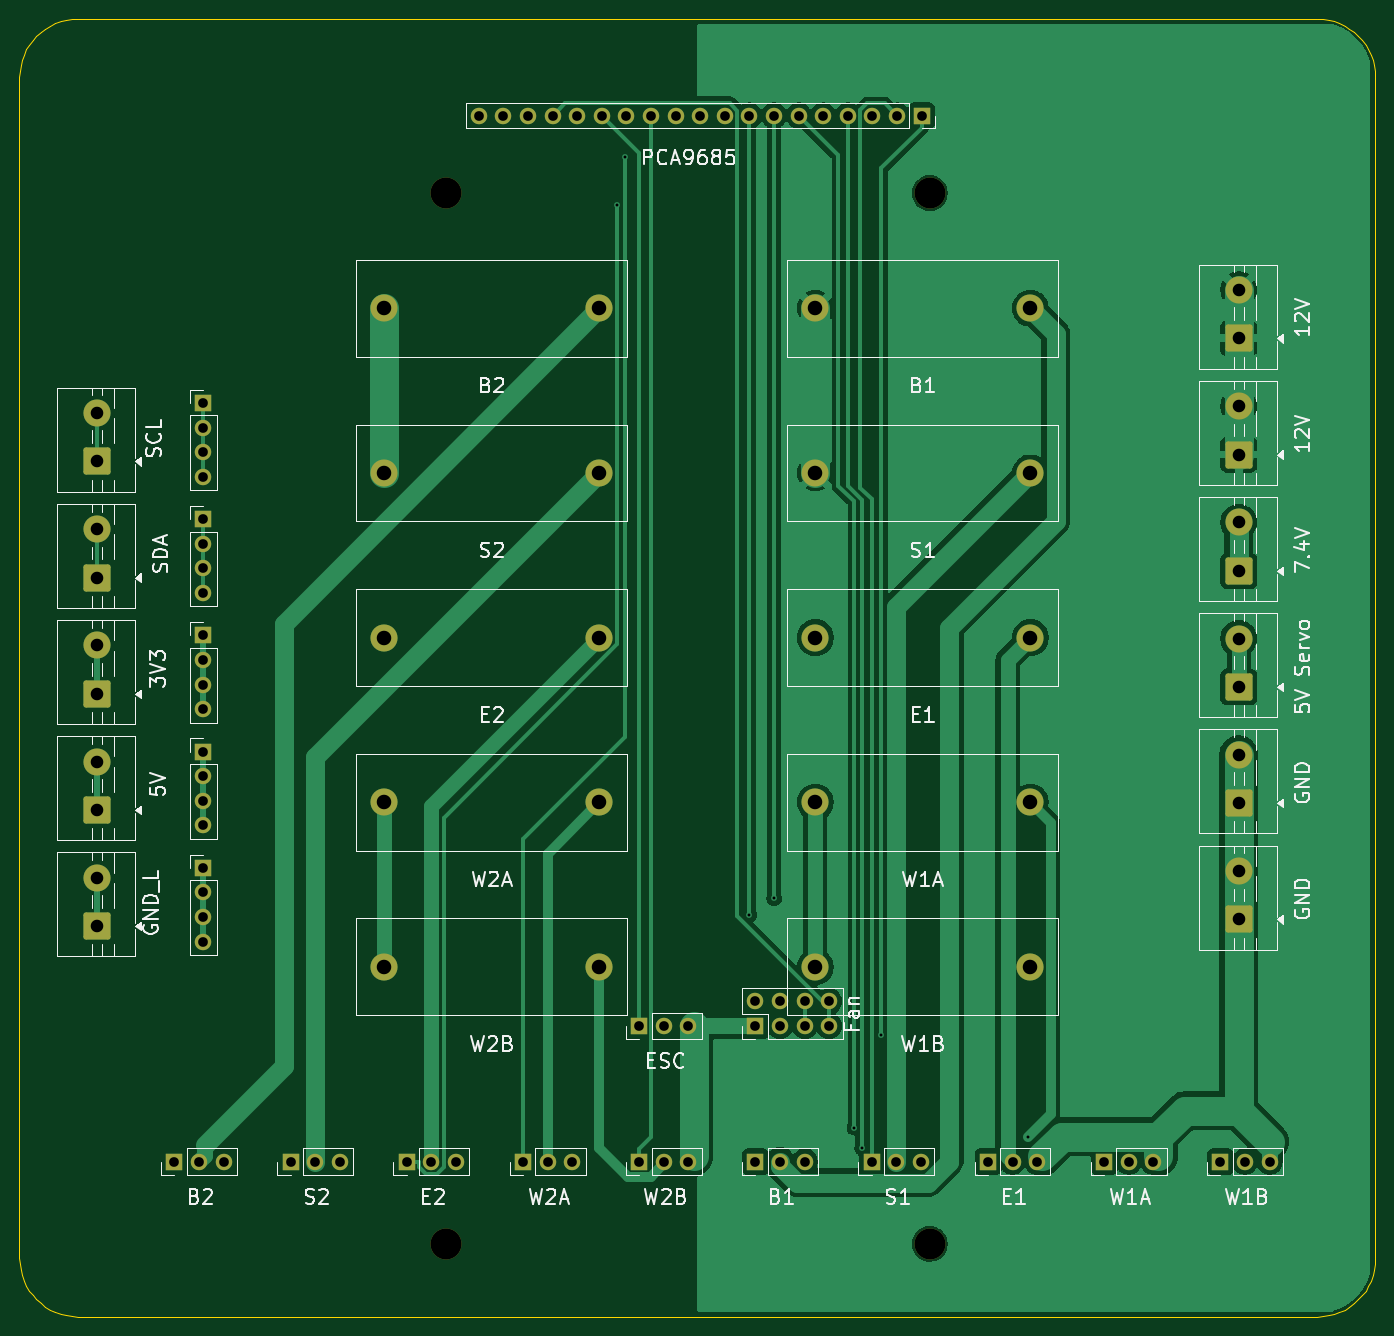
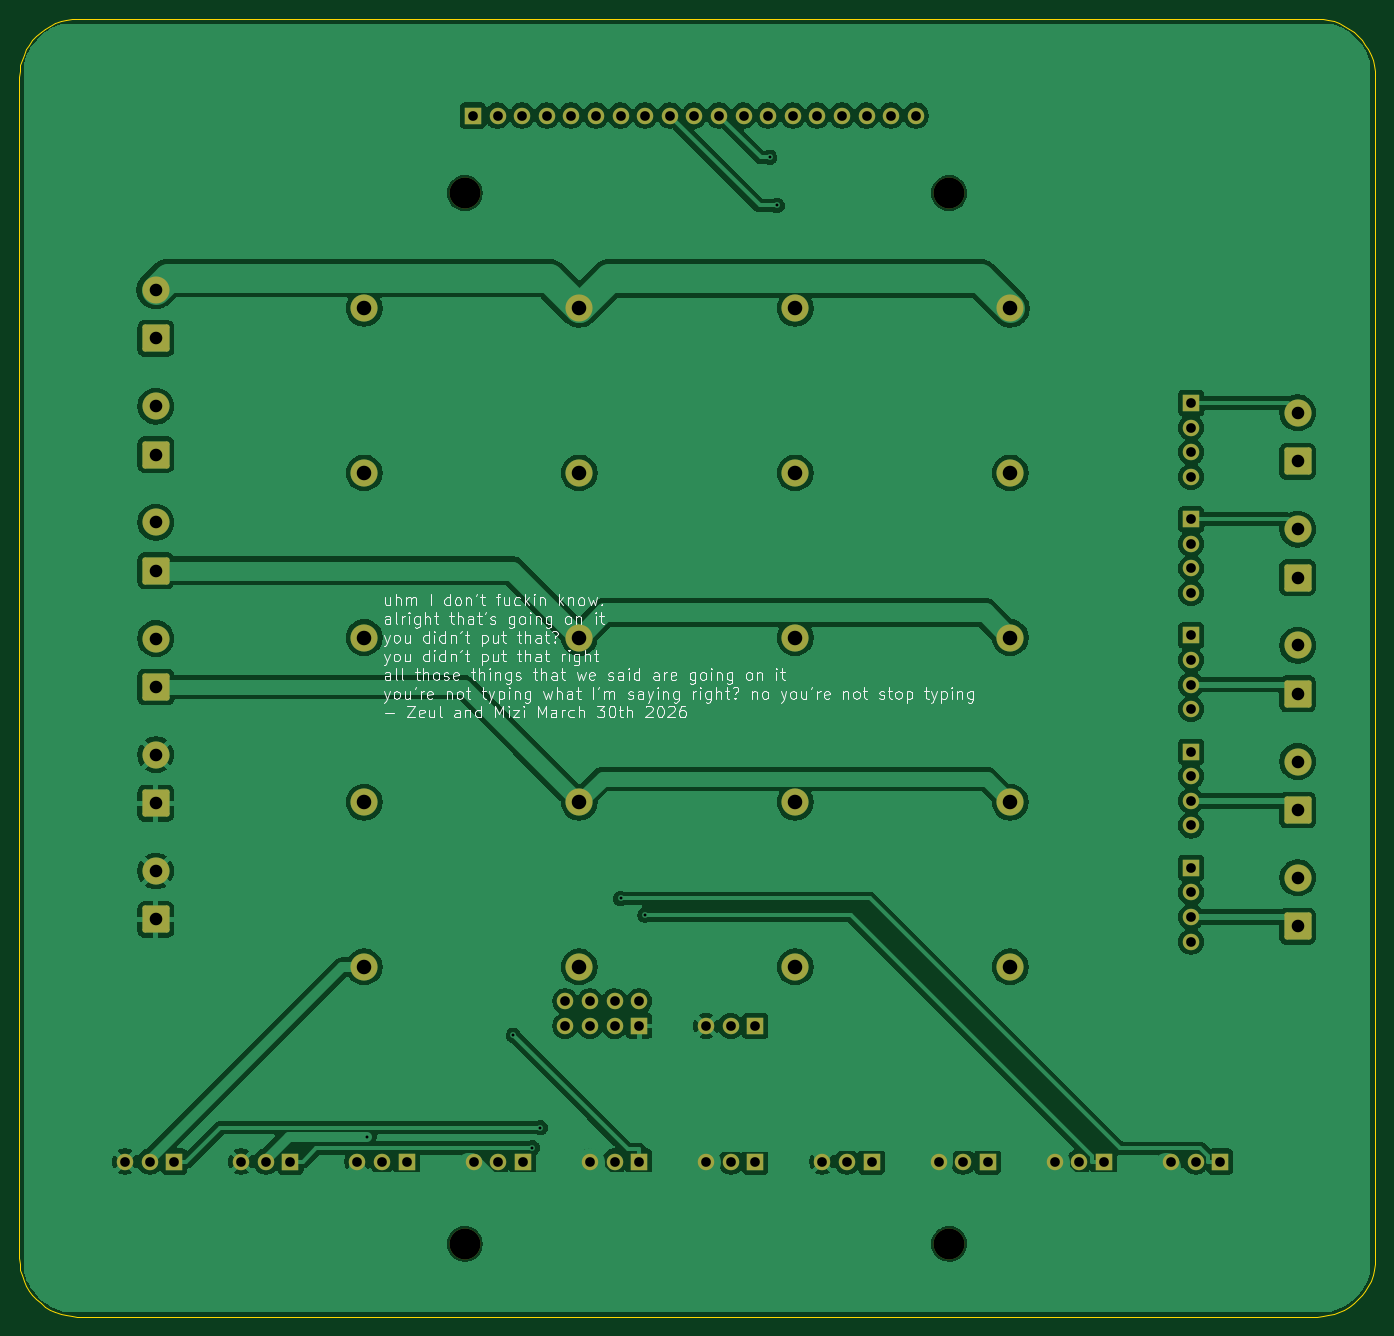
Circuit board: 8 layer files. Board 140.0 x 134.0 mm.
- bottom_copper: geodude-carrier-B_Cu.gbl (180592 bytes)
- bottom_mask: geodude-carrier-B_Mask.gbs (5406 bytes)
- bottom_silk: geodude-carrier-B_Silkscreen.gbo (83765 bytes)
- outline: geodude-carrier-Edge_Cuts.gm1 (3830 bytes)
- top_copper: geodude-carrier-F_Cu.gtl (72464 bytes)
- top_mask: geodude-carrier-F_Mask.gts (5406 bytes)
- top_silk: geodude-carrier-F_Silkscreen.gto (64607 bytes)
- drill: geodude-carrier.drl (2387 bytes)

=== bottom_copper: geodude-carrier-B_Cu.gbl (180592 bytes, source omitted) ===
=== bottom_mask: geodude-carrier-B_Mask.gbs (5406 bytes, source omitted) ===
=== bottom_silk: geodude-carrier-B_Silkscreen.gbo (83765 bytes, source omitted) ===
=== outline: geodude-carrier-Edge_Cuts.gm1 ===
%TF.GenerationSoftware,KiCad,Pcbnew,10.0.0*%
%TF.CreationDate,2026-03-30T20:12:30-04:00*%
%TF.ProjectId,geodude-carrier,67656f64-7564-4652-9d63-617272696572,rev?*%
%TF.SameCoordinates,Original*%
%TF.FileFunction,Profile,NP*%
%FSLAX46Y46*%
G04 Gerber Fmt 4.6, Leading zero omitted, Abs format (unit mm)*
G04 Created by KiCad (PCBNEW 10.0.0) date 2026-03-30 20:12:30*
%MOMM*%
%LPD*%
G01*
G04 APERTURE LIST*
%TA.AperFunction,Profile*%
%ADD10C,0.100000*%
%TD*%
G04 APERTURE END LIST*
D10*
X5000000Y-20000000D02*
X5028891Y-19411897D01*
X5000000Y-142000000D02*
X5000000Y-20000000D01*
X5028891Y-19411897D02*
X5115288Y-18829458D01*
X5028891Y-142588102D02*
X5000000Y-142000000D01*
X5115288Y-18829458D02*
X5258357Y-18258291D01*
X5115288Y-143170541D02*
X5028891Y-142588102D01*
X5258357Y-18258291D02*
X5456722Y-17703899D01*
X5258357Y-143741708D02*
X5115288Y-143170541D01*
X5456722Y-17703899D02*
X5708472Y-17171619D01*
X5456722Y-144296100D02*
X5258357Y-143741708D01*
X5708472Y-17171619D02*
X6011182Y-16666578D01*
X5708472Y-144828380D02*
X5456722Y-144296100D01*
X6011182Y-16666578D02*
X6361937Y-16193640D01*
X6011182Y-145333421D02*
X5708472Y-144828380D01*
X6361937Y-16193640D02*
X6757359Y-15757359D01*
X6361937Y-145806359D02*
X6011182Y-145333421D01*
X6757359Y-15757359D02*
X7193640Y-15361937D01*
X6757359Y-146242640D02*
X6361937Y-145806359D01*
X7193640Y-15361937D02*
X7666578Y-15011182D01*
X7193640Y-146638062D02*
X6757359Y-146242640D01*
X7666578Y-15011182D02*
X8171619Y-14708472D01*
X7666578Y-146988817D02*
X7193640Y-146638062D01*
X8171619Y-14708472D02*
X8703899Y-14456722D01*
X8171619Y-147291527D02*
X7666578Y-146988817D01*
X8703899Y-14456722D02*
X9258291Y-14258357D01*
X8703899Y-147543277D02*
X8171619Y-147291527D01*
X9258291Y-14258357D02*
X9829458Y-14115288D01*
X9258291Y-147741642D02*
X8703899Y-147543277D01*
X9829458Y-14115288D02*
X10411897Y-14028891D01*
X9829458Y-147884711D02*
X9258291Y-147741642D01*
X10411897Y-14028891D02*
X10999999Y-14000000D01*
X10411897Y-147971108D02*
X9829458Y-147884711D01*
X11000000Y-14000000D02*
X139000000Y-14000000D01*
X11000000Y-148000000D02*
X10411897Y-147971108D01*
X139000000Y-14000000D02*
X139588102Y-14028891D01*
X139000000Y-148000000D02*
X11000000Y-148000000D01*
X139588102Y-14028891D02*
X140170541Y-14115288D01*
X139588102Y-147971108D02*
X139000000Y-148000000D01*
X140170541Y-14115288D02*
X140741708Y-14258357D01*
X140170541Y-147884711D02*
X139588102Y-147971108D01*
X140741708Y-14258357D02*
X141296100Y-14456722D01*
X140741708Y-147741642D02*
X140170541Y-147884711D01*
X141296100Y-14456722D02*
X141828380Y-14708472D01*
X141296100Y-147543277D02*
X140741708Y-147741642D01*
X141828380Y-14708472D02*
X142333421Y-15011182D01*
X141828380Y-147291527D02*
X141296100Y-147543277D01*
X142333421Y-15011182D02*
X142806359Y-15361937D01*
X142333421Y-146988817D02*
X141828380Y-147291527D01*
X142806359Y-15361937D02*
X143242640Y-15757359D01*
X142806359Y-146638062D02*
X142333421Y-146988817D01*
X143242640Y-15757359D02*
X143638062Y-16193640D01*
X143242640Y-146242640D02*
X142806359Y-146638062D01*
X143638062Y-16193640D02*
X143988817Y-16666578D01*
X143638062Y-145806359D02*
X143242640Y-146242640D01*
X143988817Y-16666578D02*
X144291527Y-17171619D01*
X143988817Y-145333421D02*
X143638062Y-145806359D01*
X144291527Y-17171619D02*
X144543277Y-17703899D01*
X144291527Y-144828380D02*
X143988817Y-145333421D01*
X144543277Y-17703899D02*
X144741642Y-18258291D01*
X144543277Y-144296100D02*
X144291527Y-144828380D01*
X144741642Y-18258291D02*
X144884711Y-18829458D01*
X144741642Y-143741708D02*
X144543277Y-144296100D01*
X144884711Y-18829458D02*
X144971108Y-19411897D01*
X144884711Y-143170541D02*
X144741642Y-143741708D01*
X144971108Y-19411897D02*
X145000000Y-20000000D01*
X144971108Y-142588102D02*
X144884711Y-143170541D01*
X145000000Y-20000000D02*
X145000000Y-142000000D01*
X145000000Y-142000000D02*
X144971108Y-142588102D01*
M02*

=== top_copper: geodude-carrier-F_Cu.gtl (72464 bytes, source omitted) ===
=== top_mask: geodude-carrier-F_Mask.gts ===
%TF.GenerationSoftware,KiCad,Pcbnew,10.0.0*%
%TF.CreationDate,2026-03-30T20:12:30-04:00*%
%TF.ProjectId,geodude-carrier,67656f64-7564-4652-9d63-617272696572,rev?*%
%TF.SameCoordinates,Original*%
%TF.FileFunction,Soldermask,Top*%
%TF.FilePolarity,Negative*%
%FSLAX46Y46*%
G04 Gerber Fmt 4.6, Leading zero omitted, Abs format (unit mm)*
G04 Created by KiCad (PCBNEW 10.0.0) date 2026-03-30 20:12:30*
%MOMM*%
%LPD*%
G01*
G04 APERTURE LIST*
G04 Aperture macros list*
%AMRoundRect*
0 Rectangle with rounded corners*
0 $1 Rounding radius*
0 $2 $3 $4 $5 $6 $7 $8 $9 X,Y pos of 4 corners*
0 Add a 4 corners polygon primitive as box body*
4,1,4,$2,$3,$4,$5,$6,$7,$8,$9,$2,$3,0*
0 Add four circle primitives for the rounded corners*
1,1,$1+$1,$2,$3*
1,1,$1+$1,$4,$5*
1,1,$1+$1,$6,$7*
1,1,$1+$1,$8,$9*
0 Add four rect primitives between the rounded corners*
20,1,$1+$1,$2,$3,$4,$5,0*
20,1,$1+$1,$4,$5,$6,$7,0*
20,1,$1+$1,$6,$7,$8,$9,0*
20,1,$1+$1,$8,$9,$2,$3,0*%
G04 Aperture macros list end*
%ADD10C,2.800000*%
%ADD11R,1.700000X1.700000*%
%ADD12C,1.700000*%
%ADD13RoundRect,0.250001X1.149999X-1.149999X1.149999X1.149999X-1.149999X1.149999X-1.149999X-1.149999X0*%
%ADD14C,3.200000*%
G04 APERTURE END LIST*
D10*
%TO.C,F2*%
X87185000Y-60900000D03*
X109385000Y-60900000D03*
%TD*%
D11*
%TO.C,SV4*%
X117000000Y-132000000D03*
D12*
X119540000Y-132000000D03*
X122080000Y-132000000D03*
%TD*%
D11*
%TO.C,J_FAN*%
X81000000Y-118000000D03*
D12*
X81000000Y-115460000D03*
X83540000Y-118000000D03*
X83540000Y-115460000D03*
X86080000Y-118000000D03*
X86080000Y-115460000D03*
X88620000Y-118000000D03*
X88620000Y-115460000D03*
%TD*%
D10*
%TO.C,F6*%
X42685000Y-43900000D03*
X64885000Y-43900000D03*
%TD*%
D11*
%TO.C,SV2*%
X93000000Y-132000000D03*
D12*
X95540000Y-132000000D03*
X98080000Y-132000000D03*
%TD*%
D13*
%TO.C,J4*%
X130900000Y-107000000D03*
D10*
X130900000Y-102000000D03*
%TD*%
D11*
%TO.C,SV6*%
X21000000Y-132000000D03*
D12*
X23540000Y-132000000D03*
X26080000Y-132000000D03*
%TD*%
D11*
%TO.C,J41*%
X24000000Y-65680000D03*
D12*
X24000000Y-68220000D03*
X24000000Y-70760000D03*
X24000000Y-73300000D03*
%TD*%
D13*
%TO.C,J2*%
X130900000Y-59000000D03*
D10*
X130900000Y-54000000D03*
%TD*%
D13*
%TO.C,J34*%
X13000000Y-83700000D03*
D10*
X13000000Y-78700000D03*
%TD*%
D13*
%TO.C,J32*%
X13000000Y-71700000D03*
D10*
X13000000Y-66700000D03*
%TD*%
D11*
%TO.C,SV1*%
X81000000Y-132000000D03*
D12*
X83540000Y-132000000D03*
X86080000Y-132000000D03*
%TD*%
D11*
%TO.C,J_ESC*%
X69000000Y-118000000D03*
D12*
X71540000Y-118000000D03*
X74080000Y-118000000D03*
%TD*%
D11*
%TO.C,SV3*%
X105000000Y-132000000D03*
D12*
X107540000Y-132000000D03*
X110080000Y-132000000D03*
%TD*%
D14*
%TO.C,MH3*%
X49000000Y-140500000D03*
%TD*%
D13*
%TO.C,J37*%
X13000000Y-95700000D03*
D10*
X13000000Y-90700000D03*
%TD*%
D11*
%TO.C,J44*%
X24000000Y-101680000D03*
D12*
X24000000Y-104220000D03*
X24000000Y-106760000D03*
X24000000Y-109300000D03*
%TD*%
D11*
%TO.C,SV10*%
X69000000Y-132000000D03*
D12*
X71540000Y-132000000D03*
X74080000Y-132000000D03*
%TD*%
D11*
%TO.C,SV7*%
X33000000Y-132000000D03*
D12*
X35540000Y-132000000D03*
X38080000Y-132000000D03*
%TD*%
D10*
%TO.C,F7*%
X42685000Y-60900000D03*
X64885000Y-60900000D03*
%TD*%
D13*
%TO.C,J1*%
X130900000Y-47000000D03*
D10*
X130900000Y-42000000D03*
%TD*%
D14*
%TO.C,MH1*%
X49000000Y-32000000D03*
%TD*%
D11*
%TO.C,SV9*%
X57000000Y-132000000D03*
D12*
X59540000Y-132000000D03*
X62080000Y-132000000D03*
%TD*%
D11*
%TO.C,SV5*%
X129000000Y-132000000D03*
D12*
X131540000Y-132000000D03*
X134080000Y-132000000D03*
%TD*%
D11*
%TO.C,J43*%
X24000000Y-89680000D03*
D12*
X24000000Y-92220000D03*
X24000000Y-94760000D03*
X24000000Y-97300000D03*
%TD*%
D13*
%TO.C,J39*%
X13000000Y-107700000D03*
D10*
X13000000Y-102700000D03*
%TD*%
D11*
%TO.C,SV8*%
X45000000Y-132000000D03*
D12*
X47540000Y-132000000D03*
X50080000Y-132000000D03*
%TD*%
D11*
%TO.C,J40*%
X24000000Y-53680000D03*
D12*
X24000000Y-56220000D03*
X24000000Y-58760000D03*
X24000000Y-61300000D03*
%TD*%
D13*
%TO.C,J6*%
X130900000Y-83000000D03*
D10*
X130900000Y-78000000D03*
%TD*%
%TO.C,F4*%
X87185000Y-94900000D03*
X109385000Y-94900000D03*
%TD*%
D14*
%TO.C,MH2*%
X99000000Y-32000000D03*
%TD*%
D10*
%TO.C,F3*%
X87185000Y-77900000D03*
X109385000Y-77900000D03*
%TD*%
D13*
%TO.C,J5*%
X130900000Y-71000000D03*
D10*
X130900000Y-66000000D03*
%TD*%
D13*
%TO.C,J31*%
X13000000Y-59700000D03*
D10*
X13000000Y-54700000D03*
%TD*%
%TO.C,F5*%
X87185000Y-111900000D03*
X109385000Y-111900000D03*
%TD*%
%TO.C,F9*%
X42685000Y-94900000D03*
X64885000Y-94900000D03*
%TD*%
D11*
%TO.C,J42*%
X24000000Y-77680000D03*
D12*
X24000000Y-80220000D03*
X24000000Y-82760000D03*
X24000000Y-85300000D03*
%TD*%
D14*
%TO.C,MH4*%
X99000000Y-140500000D03*
%TD*%
D13*
%TO.C,J3*%
X130900000Y-95000000D03*
D10*
X130900000Y-90000000D03*
%TD*%
%TO.C,F8*%
X42685000Y-77900000D03*
X64885000Y-77900000D03*
%TD*%
D11*
%TO.C,J_PCA*%
X98160000Y-24000000D03*
D12*
X95620000Y-24000000D03*
X93080000Y-24000000D03*
X90540000Y-24000000D03*
X88000000Y-24000000D03*
X85460000Y-24000000D03*
X82920000Y-24000000D03*
X80380000Y-24000000D03*
X77840000Y-24000000D03*
X75300000Y-24000000D03*
X72760000Y-24000000D03*
X70220000Y-24000000D03*
X67680000Y-24000000D03*
X65140000Y-24000000D03*
X62600000Y-24000000D03*
X60060000Y-24000000D03*
X57520000Y-24000000D03*
X54980000Y-24000000D03*
X52440000Y-24000000D03*
%TD*%
D10*
%TO.C,F1*%
X87185000Y-43900000D03*
X109385000Y-43900000D03*
%TD*%
%TO.C,F10*%
X42685000Y-111900000D03*
X64885000Y-111900000D03*
%TD*%
M02*

=== top_silk: geodude-carrier-F_Silkscreen.gto (64607 bytes, source omitted) ===
=== drill: geodude-carrier.drl ===
M48
; DRILL file KiCad 10.0.0 date 2026-03-30T20:12:31
; FORMAT={-:-/ absolute / metric / decimal}
; #@! TF.CreationDate,2026-03-30T20:12:31-04:00
; #@! TF.GenerationSoftware,Kicad,Pcbnew,10.0.0
; #@! TF.FileFunction,MixedPlating,1,2
FMAT,2
METRIC
; #@! TA.AperFunction,Plated,PTH,ViaDrill
T1C0.300
; #@! TA.AperFunction,Plated,PTH,ComponentDrill
T2C1.000
; #@! TA.AperFunction,Plated,PTH,ComponentDrill
T3C1.300
; #@! TA.AperFunction,Plated,PTH,ComponentDrill
T4C1.500
; #@! TA.AperFunction,NonPlated,NPTH,ComponentDrill
T5C3.200
%
G90
G05
T1
X66.753Y-33.281
X67.529Y-28.313
X80.38Y-106.536
X82.92Y-104.839
X91.21Y-128.491
X92.013Y-130.577
X93.976Y-118.97
X109.107Y-129.449
T2
X21.0Y-132.0
X23.54Y-132.0
X24.0Y-53.68
X24.0Y-56.22
X24.0Y-58.76
X24.0Y-61.3
X24.0Y-65.68
X24.0Y-68.22
X24.0Y-70.76
X24.0Y-73.3
X24.0Y-77.68
X24.0Y-80.22
X24.0Y-82.76
X24.0Y-85.3
X24.0Y-89.68
X24.0Y-92.22
X24.0Y-94.76
X24.0Y-97.3
X24.0Y-101.68
X24.0Y-104.22
X24.0Y-106.76
X24.0Y-109.3
X26.08Y-132.0
X33.0Y-132.0
X35.54Y-132.0
X38.08Y-132.0
X45.0Y-132.0
X47.54Y-132.0
X50.08Y-132.0
X52.44Y-24.0
X54.98Y-24.0
X57.0Y-132.0
X57.52Y-24.0
X59.54Y-132.0
X60.06Y-24.0
X62.08Y-132.0
X62.6Y-24.0
X65.14Y-24.0
X67.68Y-24.0
X69.0Y-118.0
X69.0Y-132.0
X70.22Y-24.0
X71.54Y-118.0
X71.54Y-132.0
X72.76Y-24.0
X74.08Y-118.0
X74.08Y-132.0
X75.3Y-24.0
X77.84Y-24.0
X80.38Y-24.0
X81.0Y-115.46
X81.0Y-118.0
X81.0Y-132.0
X82.92Y-24.0
X83.54Y-115.46
X83.54Y-118.0
X83.54Y-132.0
X85.46Y-24.0
X86.08Y-115.46
X86.08Y-118.0
X86.08Y-132.0
X88.0Y-24.0
X88.62Y-115.46
X88.62Y-118.0
X90.54Y-24.0
X93.0Y-132.0
X93.08Y-24.0
X95.54Y-132.0
X95.62Y-24.0
X98.08Y-132.0
X98.16Y-24.0
X105.0Y-132.0
X107.54Y-132.0
X110.08Y-132.0
X117.0Y-132.0
X119.54Y-132.0
X122.08Y-132.0
X129.0Y-132.0
X131.54Y-132.0
X134.08Y-132.0
T3
X13.0Y-54.7
X13.0Y-59.7
X13.0Y-66.7
X13.0Y-71.7
X13.0Y-78.7
X13.0Y-83.7
X13.0Y-90.7
X13.0Y-95.7
X13.0Y-102.7
X13.0Y-107.7
X130.9Y-42.0
X130.9Y-47.0
X130.9Y-54.0
X130.9Y-59.0
X130.9Y-66.0
X130.9Y-71.0
X130.9Y-78.0
X130.9Y-83.0
X130.9Y-90.0
X130.9Y-95.0
X130.9Y-102.0
X130.9Y-107.0
T4
X42.685Y-43.9
X42.685Y-60.9
X42.685Y-77.9
X42.685Y-94.9
X42.685Y-111.9
X64.885Y-43.9
X64.885Y-60.9
X64.885Y-77.9
X64.885Y-94.9
X64.885Y-111.9
X87.185Y-43.9
X87.185Y-60.9
X87.185Y-77.9
X87.185Y-94.9
X87.185Y-111.9
X109.385Y-43.9
X109.385Y-60.9
X109.385Y-77.9
X109.385Y-94.9
X109.385Y-111.9
T5
X49.0Y-32.0
X49.0Y-140.5
X99.0Y-32.0
X99.0Y-140.5
M30
